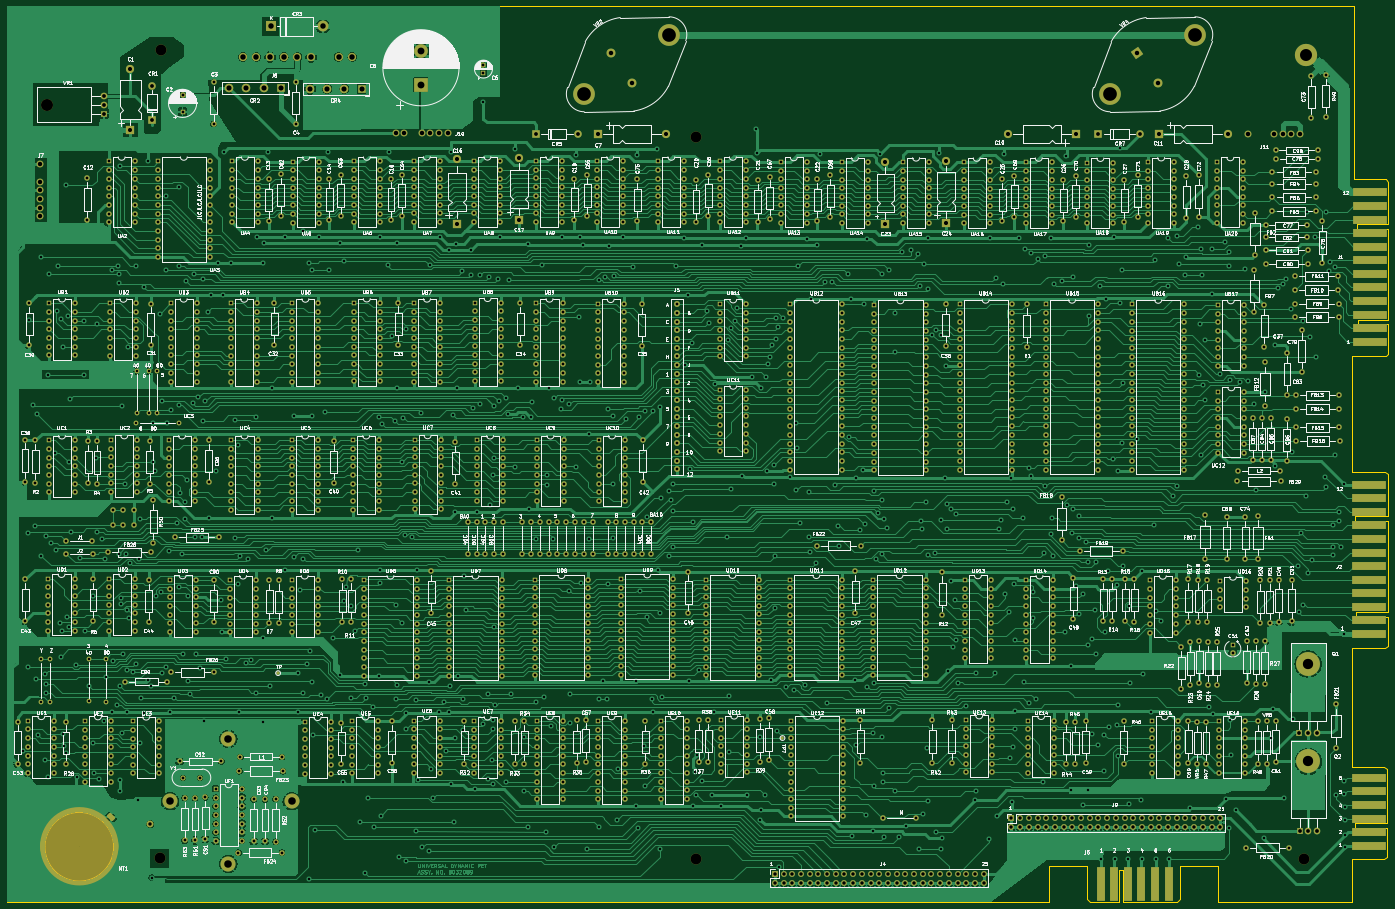
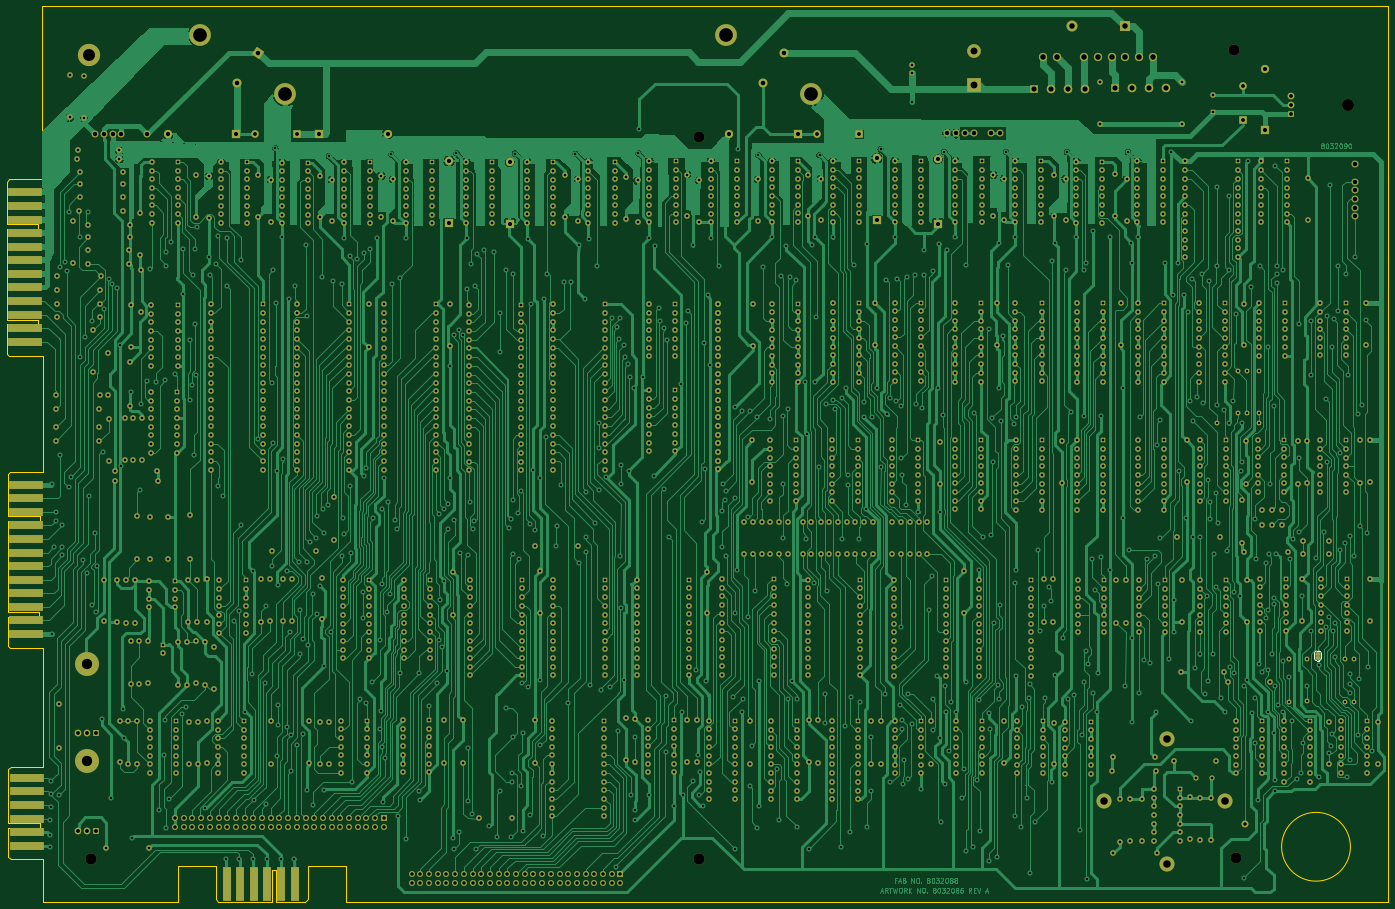
Circuit board: 11 layer files. Board 403.4 x 261.7 mm.
- bottom_copper: Commodore PET Universal Dynamic-B_Cu.gbr (670518 bytes)
- bottom_mask: Commodore PET Universal Dynamic-B_Mask.gbr (70124 bytes)
- paste: Commodore PET Universal Dynamic-B_Paste.gbr (603 bytes)
- bottom_silk: Commodore PET Universal Dynamic-B_Silkscreen.gbr (1174 bytes)
- outline: Commodore PET Universal Dynamic-Edge_Cuts.gbr (4008 bytes)
- top_copper: Commodore PET Universal Dynamic-F_Cu.gbr (820172 bytes)
- top_mask: Commodore PET Universal Dynamic-F_Mask.gbr (69962 bytes)
- paste: Commodore PET Universal Dynamic-F_Paste.gbr (1314 bytes)
- top_silk: Commodore PET Universal Dynamic-F_Silkscreen.gbr (712339 bytes)
- drill: Commodore PET Universal Dynamic-NPTH.drl (579 bytes)
- drill: Commodore PET Universal Dynamic-PTH.drl (47275 bytes)

=== bottom_copper: Commodore PET Universal Dynamic-B_Cu.gbr (670518 bytes, source omitted) ===
=== bottom_mask: Commodore PET Universal Dynamic-B_Mask.gbr (70124 bytes, source omitted) ===
=== paste: Commodore PET Universal Dynamic-B_Paste.gbr ===
G04 #@! TF.GenerationSoftware,KiCad,Pcbnew,9.0.3-unknown-[number-redacted]~b5c2ed30be~ubuntu24.04.1*
G04 #@! TF.CreationDate,2025-08-04T14:24:46+01:00*
G04 #@! TF.ProjectId,Commodore PET Universal Dynamic,436f6d6d-6f64-46f7-9265-205045542055,REV A*
G04 #@! TF.SameCoordinates,Original*
G04 #@! TF.FileFunction,Paste,Bot*
G04 #@! TF.FilePolarity,Positive*
%FSLAX46Y46*%
G04 Gerber Fmt 4.6, Leading zero omitted, Abs format (unit mm)*
G04 Created by KiCad (PCBNEW 9.0.3-unknown-[number-redacted]~b5c2ed30be~ubuntu24.04.1) date 2025-08-04 14:24:46*
%MOMM*%
%LPD*%
G01*
G04 APERTURE LIST*
G04 APERTURE END LIST*
M02*

=== bottom_silk: Commodore PET Universal Dynamic-B_Silkscreen.gbr ===
G04 #@! TF.GenerationSoftware,KiCad,Pcbnew,9.0.3-unknown-[number-redacted]~b5c2ed30be~ubuntu24.04.1*
G04 #@! TF.CreationDate,2025-08-04T14:24:46+01:00*
G04 #@! TF.ProjectId,Commodore PET Universal Dynamic,436f6d6d-6f64-46f7-9265-205045542055,REV A*
G04 #@! TF.SameCoordinates,Original*
G04 #@! TF.FileFunction,Legend,Bot*
G04 #@! TF.FilePolarity,Positive*
%FSLAX46Y46*%
G04 Gerber Fmt 4.6, Leading zero omitted, Abs format (unit mm)*
G04 Created by KiCad (PCBNEW 9.0.3-unknown-[number-redacted]~b5c2ed30be~ubuntu24.04.1) date 2025-08-04 14:24:46*
%MOMM*%
%LPD*%
G01*
G04 APERTURE LIST*
%ADD10C,0.120000*%
G04 APERTURE END LIST*
D10*
G04 #@! TO.C,JP1*
X105850000Y-253020000D02*
X105850000Y-254420000D01*
X106550000Y-255120000D02*
X107150000Y-255120000D01*
X107150000Y-252320000D02*
X106550000Y-252320000D01*
X107850000Y-254420000D02*
X107850000Y-253020000D01*
X105850000Y-253020000D02*
G75*
G02*
X106550000Y-252320000I700000J0D01*
G01*
X106550000Y-255120000D02*
G75*
G02*
X105850000Y-254420000I-1J699999D01*
G01*
X107150000Y-252320000D02*
G75*
G02*
X107850000Y-253020000I0J-700000D01*
G01*
X107850000Y-254420000D02*
G75*
G02*
X107150000Y-255120000I-699999J-1D01*
G01*
G04 #@! TD*
M02*

=== outline: Commodore PET Universal Dynamic-Edge_Cuts.gbr ===
G04 #@! TF.GenerationSoftware,KiCad,Pcbnew,9.0.3-unknown-[number-redacted]~b5c2ed30be~ubuntu24.04.1*
G04 #@! TF.CreationDate,2025-08-04T14:24:47+01:00*
G04 #@! TF.ProjectId,Commodore PET Universal Dynamic,436f6d6d-6f64-46f7-9265-205045542055,REV A*
G04 #@! TF.SameCoordinates,Original*
G04 #@! TF.FileFunction,Profile,NP*
%FSLAX46Y46*%
G04 Gerber Fmt 4.6, Leading zero omitted, Abs format (unit mm)*
G04 Created by KiCad (PCBNEW 9.0.3-unknown-[number-redacted]~b5c2ed30be~ubuntu24.04.1) date 2025-08-04 14:24:47*
%MOMM*%
%LPD*%
G01*
G04 APERTURE LIST*
G04 #@! TA.AperFunction,Profile*
%ADD10C,0.050000*%
G04 #@! TD*
G04 #@! TA.AperFunction,Profile*
%ADD11C,0.100000*%
G04 #@! TD*
G04 APERTURE END LIST*
D10*
X86279000Y-325624200D02*
X86253600Y-63956600D01*
X387442800Y-325558000D02*
X86279000Y-325624200D01*
X478963000Y-166242400D02*
X478963000Y-199964200D01*
D11*
X117440232Y-309460231D02*
G75*
G02*
X97359768Y-309460231I-10040232J0D01*
G01*
X97359768Y-309460231D02*
G75*
G02*
X117440232Y-309460231I10040232J0D01*
G01*
D10*
X479451950Y-63956600D02*
X479451950Y-114642400D01*
X479451950Y-166242400D02*
X478963000Y-166242400D01*
X86253600Y-63956600D02*
X479451950Y-63956600D01*
X479000000Y-325600000D02*
X443348400Y-325558000D01*
X478999000Y-313077600D02*
X479000000Y-325600000D01*
X478963000Y-251580200D02*
X478999000Y-286077600D01*
G04 #@! TO.C,J1*
X479451950Y-166242400D02*
X488909950Y-166242400D01*
X480467950Y-127642400D02*
X489611950Y-127642400D01*
X480467950Y-129042400D02*
X480467950Y-127642400D01*
X480620350Y-155542400D02*
X489611950Y-155542400D01*
X480620350Y-156942400D02*
X480620350Y-155542400D01*
X480620350Y-156942400D02*
X489611950Y-156942400D01*
X488899950Y-114652400D02*
X479451950Y-114642400D01*
X489609950Y-115382400D02*
X488899950Y-114652400D01*
X489609950Y-165552400D02*
X488909950Y-166242400D01*
X489609950Y-165552400D02*
X489611950Y-156942400D01*
X489611950Y-127642400D02*
X489609950Y-115382400D01*
X489611950Y-129042400D02*
X480467950Y-129042400D01*
X489611950Y-155542400D02*
X489611950Y-129042400D01*
G04 #@! TO.C,J2*
X478963000Y-251580200D02*
X488621000Y-251580200D01*
X479979000Y-212980200D02*
X489377000Y-212980200D01*
X479979000Y-214380200D02*
X479979000Y-212980200D01*
X480131400Y-240880200D02*
X489377000Y-240880200D01*
X480131400Y-242280200D02*
X480131400Y-240880200D01*
X480131400Y-242280200D02*
X489377000Y-242280200D01*
X488671000Y-199980200D02*
X478963000Y-199964200D01*
X489371000Y-200680200D02*
X488671000Y-199980200D01*
X489371000Y-250830200D02*
X488621000Y-251580200D01*
X489371000Y-250830200D02*
X489377000Y-242280200D01*
X489377000Y-212980200D02*
X489371000Y-200680200D01*
X489377000Y-214380200D02*
X479979000Y-214380200D01*
X489377000Y-240880200D02*
X489377000Y-214380200D01*
G04 #@! TO.C,J3*
X478999000Y-286077600D02*
X488455000Y-286073600D01*
X478999000Y-313077600D02*
X488455000Y-313073600D01*
X479943600Y-302577600D02*
X479943600Y-303877600D01*
X479943600Y-302577600D02*
X489144800Y-302577600D01*
X479943600Y-303877600D02*
X489144800Y-303877600D01*
X489144800Y-302577600D02*
X489145000Y-286783600D01*
X489145000Y-286783600D02*
X488455000Y-286073600D01*
X489145000Y-312383600D02*
X488455000Y-313073600D01*
X489145000Y-312383600D02*
X489144800Y-303877600D01*
G04 #@! TO.C,J6*
X387442800Y-325558000D02*
X390592400Y-325558000D01*
X390592400Y-315036000D02*
X390592400Y-325558000D01*
X390592400Y-315036000D02*
X401692400Y-315036000D01*
X401692400Y-315036000D02*
X401695000Y-324783000D01*
X402470000Y-325558000D02*
X401695000Y-324783000D01*
X402470000Y-325558000D02*
X410892400Y-325558000D01*
X410892400Y-316356800D02*
X410892400Y-325558000D01*
X412192400Y-316356800D02*
X410892400Y-316356800D01*
X412192400Y-316356800D02*
X412192400Y-325558000D01*
X412192400Y-325558000D02*
X427945000Y-325558000D01*
X427945000Y-325558000D02*
X428695000Y-324808000D01*
X428692400Y-315036000D02*
X428695000Y-324808000D01*
X428692400Y-315036000D02*
X439792400Y-315036000D01*
X439792400Y-315036000D02*
X439792400Y-325558000D01*
X439792400Y-325558000D02*
X443348400Y-325558000D01*
G04 #@! TD*
M02*

=== top_copper: Commodore PET Universal Dynamic-F_Cu.gbr (820172 bytes, source omitted) ===
=== top_mask: Commodore PET Universal Dynamic-F_Mask.gbr (69962 bytes, source omitted) ===
=== paste: Commodore PET Universal Dynamic-F_Paste.gbr (1314 bytes, source withheld) ===
=== top_silk: Commodore PET Universal Dynamic-F_Silkscreen.gbr (712339 bytes, source omitted) ===
=== drill: Commodore PET Universal Dynamic-NPTH.drl ===
M48
; DRILL file {KiCad 9.0.3-unknown-[number-redacted]~b5c2ed30be~ubuntu24.04.1} date 2025-08-04T14:24:49+0100
; FORMAT={-:-/ absolute / metric / decimal}
; #@! TF.CreationDate,2025-08-04T14:24:49+01:00
; #@! TF.GenerationSoftware,Kicad,Pcbnew,9.0.3-unknown-[number-redacted]~b5c2ed30be~ubuntu24.04.1
; #@! TF.FileFunction,NonPlated,1,2,NPTH
FMAT,2
METRIC
; #@! TA.AperFunction,NonPlated,NPTH,ComponentDrill
T1C3.200
; #@! TA.AperFunction,NonPlated,NPTH,ComponentDrill
T2C3.500
%
G90
G05
T1
X130.9Y-312.67
X131.4Y-76.92
X287.4Y-102.12
X287.4Y-312.92
X465.01Y-312.925
T2
X97.92Y-92.87
M30

=== drill: Commodore PET Universal Dynamic-PTH.drl (47275 bytes, source omitted) ===
